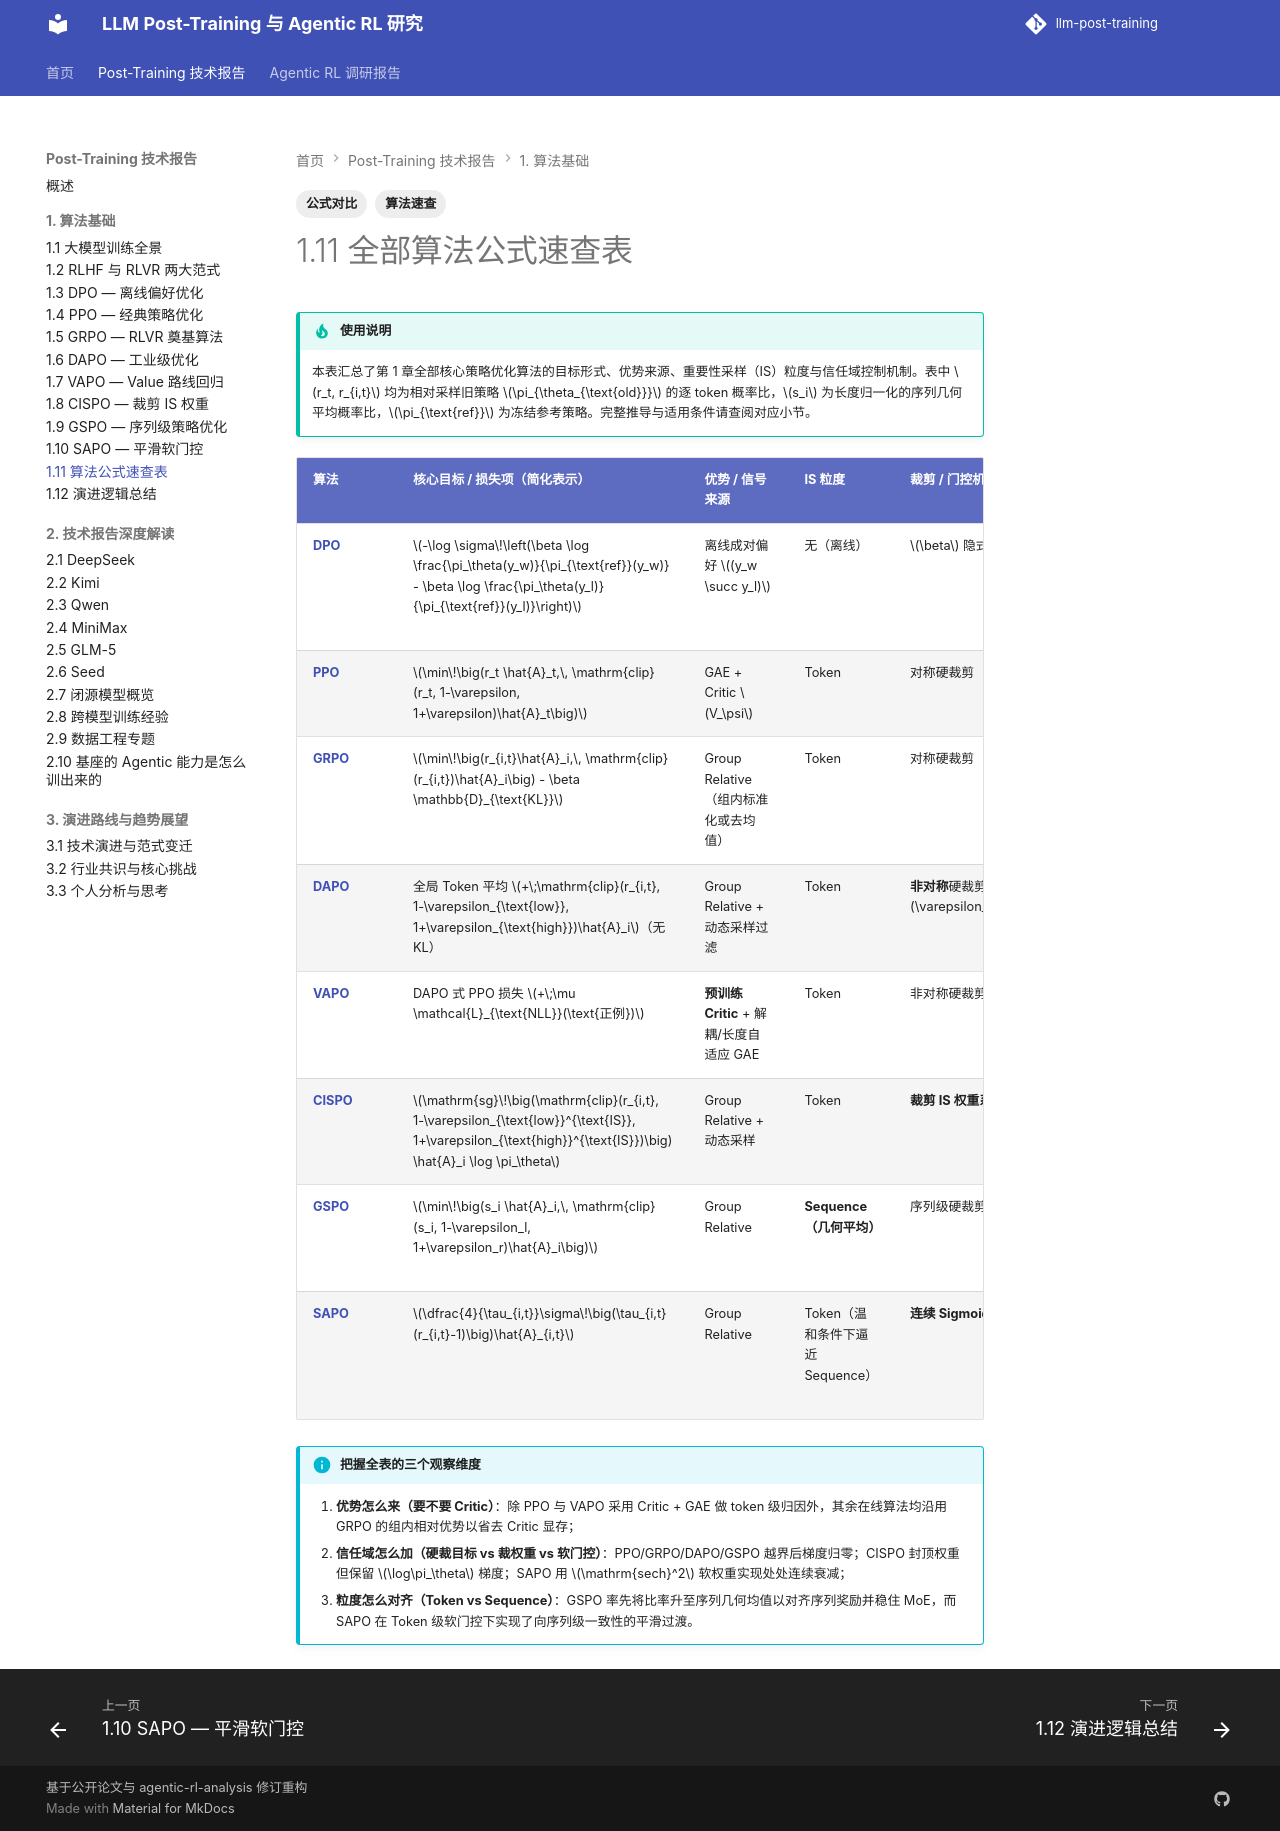

repository: QJK-BUAA/llm-post-training · page: post-training/ch1/1.11-cheatsheet/index.html · generator: mkdocs

---
title: 1.11 全部算法公式速查表
description: Post-Training 核心在线与离线算法的目标函数、优势估计、重要性采样粒度与信任域机制对照速查表。
tags:
  - 算法速查
  - 公式对比
---

# 1.11 全部算法公式速查表

!!! tip "使用说明"
    本表汇总了第 1 章全部核心策略优化算法的目标形式、优势来源、重要性采样（IS）粒度与信任域控制机制。表中 $r_t, r_{i,t}$ 均为相对采样旧策略 $\pi_{\theta_{\text{old}}}$ 的逐 token 概率比，$s_i$ 为长度归一化的序列几何平均概率比，$\pi_{\text{ref}}$ 为冻结参考策略。完整推导与适用条件请查阅对应小节。

| 算法 | 核心目标 / 损失项（简化表示） | 优势 / 信号来源 | IS 粒度 | 裁剪 / 门控机制 | 典型范式 | 核心解决的痛点 |
|------|------------------------------|----------------|---------|----------------|----------|---------------|
| **[DPO](1.3-dpo.md)** | $-\log \sigma\!\left(\beta \log \frac{\pi_\theta(y_w)}{\pi_{\text{ref}}(y_w)} - \beta \log \frac{\pi_\theta(y_l)}{\pi_{\text{ref}}(y_l)}\right)$ | 离线成对偏好 $(y_w \succ y_l)$ | 无（离线） | $\beta$ 隐式 KL 约束 | 离线 RLHF | 省去独立 RM 训练与在线 Rollout 开销 |
| **[PPO](1.4-ppo.md)** | $\min\!\big(r_t \hat{A}_t,\, \mathrm{clip}(r_t, 1-\varepsilon, 1+\varepsilon)\hat{A}_t\big)$ | GAE + Critic $V_\psi$ | Token | 对称硬裁剪 | 在线 RLHF | 单步策略更新过猛导致崩溃 |
| **[GRPO](1.5-grpo.md)** | $\min\!\big(r_{i,t}\hat{A}_i,\, \mathrm{clip}(r_{i,t})\hat{A}_i\big) - \beta \mathbb{D}_{\text{KL}}$ | Group Relative（组内标准化或去均值） | Token | 对称硬裁剪 | **RLVR** / RLHF | 消除同规模 Critic 显存与价值估计误差 |
| **[DAPO](1.6-dapo.md)** | 全局 Token 平均 $+\;\mathrm{clip}(r_{i,t}, 1-\varepsilon_{\text{low}}, 1+\varepsilon_{\text{high}})\hat{A}_i$（无 KL） | Group Relative + 动态采样过滤 | Token | **非对称**硬裁剪 ($\varepsilon_{\text{high}}>\varepsilon_{\text{low}}$) | **RLVR** | 缓解熵坍塌、全对/全错空转与长链稀释 |
| **[VAPO](1.7-vapo.md)** | DAPO 式 PPO 损失 $+\;\mu \mathcal{L}_{\text{NLL}}(\text{正例})$ | **预训练 Critic** + 解耦/长度自适应 GAE | Token | 非对称硬裁剪 | **RLVR** | 超长 CoT 内部的逐 token 精细信用分配 |
| **[CISPO](1.8-cispo.md)** | $\mathrm{sg}\!\big(\mathrm{clip}(r_{i,t}, 1-\varepsilon_{\text{low}}^{\text{IS}}, 1+\varepsilon_{\text{high}}^{\text{IS}})\big) \hat{A}_i \log \pi_\theta$ | Group Relative + 动态采样 | Token | **裁剪 IS 权重系数**（不丢 $\log\pi$ 梯度） | **RLVR** | 多轮更新中低概率“反思分岔词”梯度归零 |
| **[GSPO](1.9-gspo.md)** | $\min\!\big(s_i \hat{A}_i,\, \mathrm{clip}(s_i, 1-\varepsilon_l, 1+\varepsilon_r)\hat{A}_i\big)$ | Group Relative | **Sequence（几何平均）** | 序列级硬裁剪（$\varepsilon \sim 10^{-4}$） | **RLVR** | **MoE 专家路由跳变导致 Token IS 噪声崩溃** |
| **[SAPO](1.10-sapo.md)** | $\dfrac{4}{\tau_{i,t}}\sigma\!\big(\tau_{i,t}(r_{i,t}-1)\big)\hat{A}_{i,t}$ | Group Relative | Token（温和条件下逼近 Sequence） | **连续 Sigmoid 软门控**（非对称 $\tau$） | **RLVR** | 消除硬裁剪边界梯度跳变，兼顾 MoE 稳定与局部抗噪 |

!!! info "把握全表的三个观察维度"
    1. **优势怎么来（要不要 Critic）**：除 PPO 与 VAPO 采用 Critic + GAE 做 token 级归因外，其余在线算法均沿用 GRPO 的组内相对优势以省去 Critic 显存；
    2. **信任域怎么加（硬裁目标 vs 裁权重 vs 软门控）**：PPO/GRPO/DAPO/GSPO 越界后梯度归零；CISPO 封顶权重但保留 $\log\pi_\theta$ 梯度；SAPO 用 $\mathrm{sech}^2$ 软权重实现处处连续衰减；
    3. **粒度怎么对齐（Token vs Sequence）**：GSPO 率先将比率升至序列几何均值以对齐序列奖励并稳住 MoE，而 SAPO 在 Token 级软门控下实现了向序列级一致性的平滑过渡。
